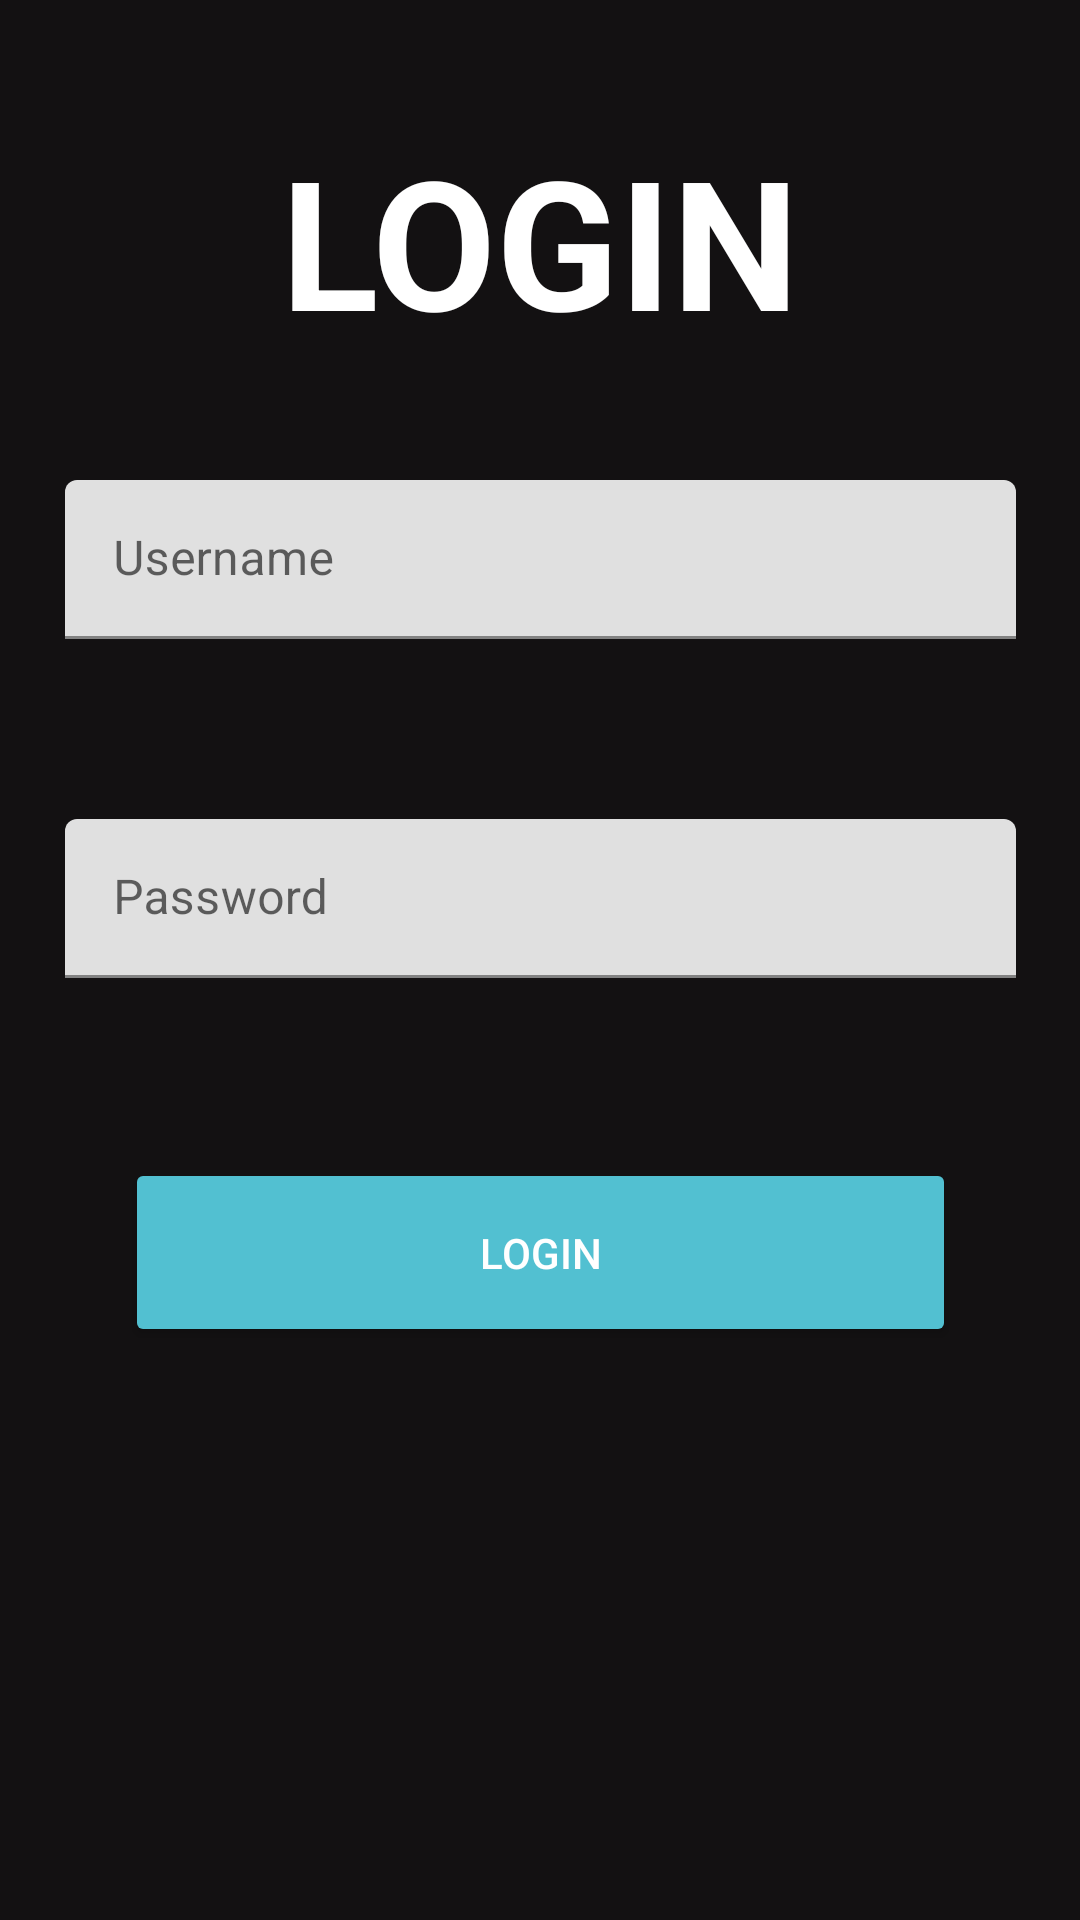

Here is an Android app screen rendered from its layout file. Give the layout XML and the strings, colors and styles it references.
<!-- AndroidManifest.xml: application theme Theme.LSM -->
<!-- res/layout/fragment_login.xml -->
<?xml version="1.0" encoding="utf-8"?>
<androidx.constraintlayout.widget.ConstraintLayout xmlns:android="http://schemas.android.com/apk/res/android"
    xmlns:app="http://schemas.android.com/apk/res-auto"
    xmlns:tools="http://schemas.android.com/tools"
    android:layout_width="match_parent"
    android:layout_height="match_parent"
    android:background="#131112"
    tools:context=".login">

    <ScrollView
        android:layout_width="match_parent"
        android:layout_height="match_parent"
        app:layout_constraintBottom_toBottomOf="parent"
        app:layout_constraintEnd_toEndOf="parent"
        app:layout_constraintStart_toStartOf="parent"
        app:layout_constraintTop_toTopOf="parent">

        <androidx.constraintlayout.widget.ConstraintLayout
            android:layout_width="match_parent"
            android:layout_height="wrap_content">

            <TextView
                android:id="@+id/loginText"
                android:layout_width="wrap_content"
                android:layout_height="wrap_content"
                android:layout_marginTop="40dp"
                android:text="Login"
                android:textAlignment="center"
                android:textAllCaps="true"
                android:textColor="@color/drawer_item"
                android:textSize="60sp"
                android:textStyle="bold"
                app:layout_constraintEnd_toEndOf="parent"
                app:layout_constraintStart_toStartOf="parent"
                app:layout_constraintTop_toTopOf="parent" />

            <com.google.android.material.textfield.TextInputLayout

                android:id="@+id/userNameInputTextField"
                android:layout_width="317dp"
                android:layout_height="53dp"
                android:layout_marginTop="40dp"
                android:hint="Username"
                app:layout_constraintEnd_toEndOf="parent"
                app:layout_constraintStart_toStartOf="parent"
                app:layout_constraintTop_toBottomOf="@+id/loginText"
                app:startIconContentDescription="Nombre de usuario"
                app:startIconDrawable="@drawable/login">

                <com.google.android.material.textfield.TextInputEditText
                    android:layout_width="match_parent"
                    android:layout_height="wrap_content" />

            </com.google.android.material.textfield.TextInputLayout>

            <com.google.android.material.textfield.TextInputLayout

                android:id="@+id/passwordInputTextField"
                android:layout_width="317dp"
                android:layout_height="53dp"
                android:layout_marginTop="60dp"
                android:hint="Password"
                app:layout_constraintEnd_toEndOf="parent"
                app:layout_constraintStart_toStartOf="parent"
                app:layout_constraintTop_toBottomOf="@+id/userNameInputTextField"
                app:startIconContentDescription="Password"
                app:startIconDrawable="@drawable/ic_baseline_lock_24">

                <com.google.android.material.textfield.TextInputEditText
                    android:layout_width="match_parent"
                    android:layout_height="match_parent" />

            </com.google.android.material.textfield.TextInputLayout>

            <Button
                android:id="@+id/loginButton"
                android:layout_width="0dp"
                android:layout_height="63dp"
                android:layout_marginStart="20dp"
                android:layout_marginTop="60dp"
                android:layout_marginEnd="20dp"
                android:backgroundTint="#52C0D1"
                android:text="LOGIN"
                android:textColor="#FFFFFF"
                android:textColorLink="#FAFAFA"
                app:layout_constraintEnd_toEndOf="@+id/passwordInputTextField"
                app:layout_constraintStart_toStartOf="@+id/passwordInputTextField"
                app:layout_constraintTop_toBottomOf="@+id/passwordInputTextField" />
        </androidx.constraintlayout.widget.ConstraintLayout>
    </ScrollView>


</androidx.constraintlayout.widget.ConstraintLayout>
<!-- resources referenced by this layout -->
<resources>
  <style name="Theme.LSM" parent="Theme.MaterialComponents.DayNight.NoActionBar">
          
          <item name="colorPrimary">@color/mainColor</item>
          <item name="colorPrimaryVariant">@color/mainColor</item>
          <item name="colorOnPrimary">@color/mainColor</item>
          
          <item name="colorSecondary">@color/mainColor</item>
          <item name="colorSecondaryVariant">@color/mainColor</item>
          <item name="colorOnSecondary">@color/mainColor</item>
          
          <item name="android:statusBarColor">@color/mainColor</item>
          
          <item name="colorNavigationItem">@color/drawer_item</item>
          <item name="colorNavigationItemSelected">@color/white</item>
          <item name="drawableNavigationItemBackground">@drawable/drawer_item_background</item>
          <item name="android:listDivider">@color/white</item>
          <item name="listPreferredItemHeightSmall">60dp</item>
  
      </style>
  <color name="mainColor">#F25032</color>
  <color name="white">#FFFFFFFF</color>
  <!-- drawable drawer_item_background (drawable) -->
  <?xml version="1.0" encoding="utf-8"?>
  <selector xmlns:android="http://schemas.android.com/apk/res/android">
      <item android:state_pressed="true" android:drawable="@color/secondaryColor" />
      <item android:state_activated="true" android:drawable="@color/secondaryColor" />
      <item android:drawable="@android:color/transparent" />
  </selector>
  <color name="secondaryColor">#2052C0D1</color>
</resources>
